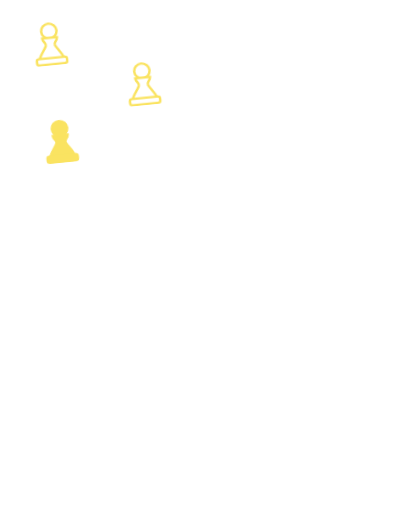
t = 0.00 s
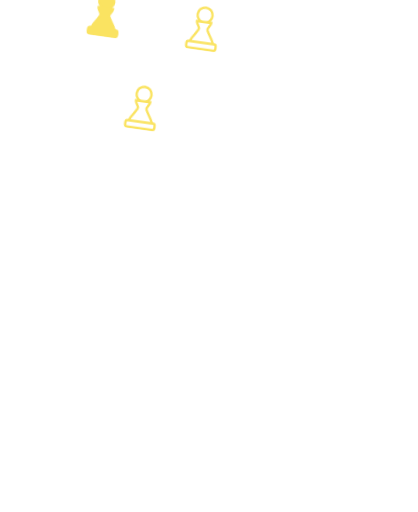
t = 0.45 s
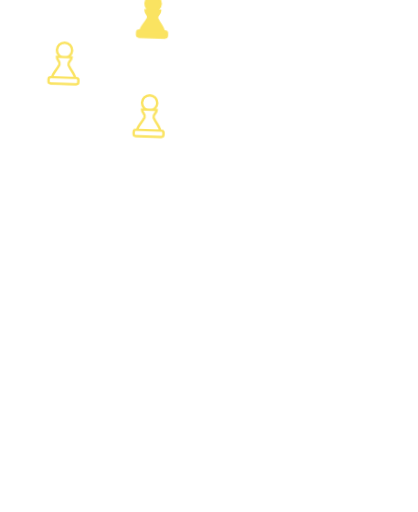
t = 0.90 s
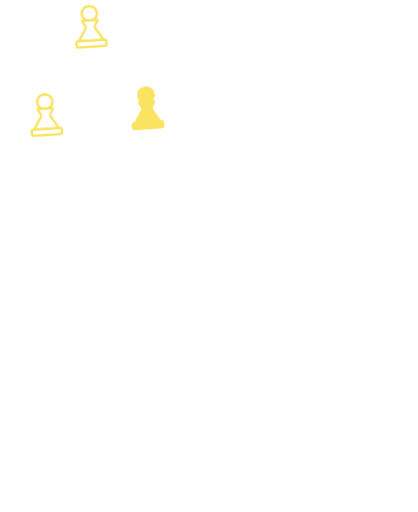
t = 1.35 s

The animated SVG that drew these frames (rendered in a browser with its animation timeline set to each time). Animation: 4 CSS @keyframes rules; one cycle of 1.80 s, repeats indefinitely.

<svg xmlns="http://www.w3.org/2000/svg" viewBox="-40 -330 1160 1420" class="mascotte mascotte-jongle-blanc mascotte-jongle" role="img" aria-label="Jonglage">
<style>
.mascotte.mascotte-jongle-blanc { --mascot: #ffffff; --line: #fae361; }
.mascotte-jongle .m { fill: var(--mascot); }
.mascotte-jongle .shadow { fill: var(--mascot); opacity: .12; }
.mascotte-jongle g { transform-box: view-box; transform-origin: 0 0; }
.mascotte-jongle .rig { animation: jongle-bob .6s ease-in-out infinite alternate; }
@keyframes jongle-bob { from{transform:scale(1.02,.98)} to{transform:translateY(-10px) scale(.99,1.01)} }
.mascotte-jongle .arm { animation: jongle-toss .6s ease-in-out infinite alternate; }
@keyframes jongle-toss { from{transform:rotate(-6deg)} to{transform:rotate(10deg)} }
.mascotte-jongle .orb { animation: jongle-orb 1.8s linear infinite; }
@keyframes jongle-orb { from{transform:rotate(0)} to{transform:rotate(360deg)} }
.mascotte-jongle .pc { animation: jongle-pc 1.8s linear infinite; }
@keyframes jongle-pc { from{transform:rotate(0)} to{transform:rotate(-360deg)} }
@media (prefers-reduced-motion: reduce) { .mascotte-jongle * { animation: none !important; } }
</style>
<ellipse class="shadow" cx="580" cy="1056.233" rx="280" ry="26"/><g transform="translate(620.0 1038.2)"><g class="rig"><g transform="translate(-620.0 -1038.2)"><path class="m" d="M861.3,743.7 C852.9,748.7 843.4,751.9 835.0,756.8 C815.5,768.2 796.4,780.6 776.5,791.4 C777.1,778.8 775.7,765.9 776.4,753.3 C778.3,720.9 784.4,678.8 790.3,646.4 C791.1,642.2 791.0,635.9 796.2,636.5 C802.8,637.4 830.6,652.8 838.7,657.1 C852.0,664.1 894.5,686.7 898.7,699.4 C904.2,716.1 874.2,736.1 861.3,743.7 Z M1034.2,666.3 C1016.9,628.2 961.4,587.7 926.1,565.7 C902.4,550.9 876.6,538.8 851.8,525.8 C842.4,519.4 775.8,497.7 773.9,493.5 C772.2,489.9 780.8,486.5 783.5,484.8 C811.1,467.6 841.0,455.8 861.6,429.1 C890.6,391.5 899.3,363.5 894.4,315.2 C888.3,254.5 804.1,134.2 762.1,88.0 C734.7,57.7 693.7,10.8 651.8,48.6 C625.9,72.0 629.8,109.8 639.3,140.0 C640.5,144.0 651.7,168.3 650.5,169.4 C601.6,175.7 546.4,180.7 500.2,198.9 C474.4,209.0 450.2,233.9 460.1,264.0 C467.5,286.6 530.3,313.4 553.4,316.4 C519.1,370.2 529.4,423.0 569.1,469.9 C574.2,475.9 581.2,481.0 586.2,487.0 C588.2,489.4 590.7,490.2 590.3,493.7 C622.5,499.9 646.8,528.2 646.8,562.2 C646.8,600.8 615.5,632.0 577.0,632.0 C559.0,632.0 542.6,625.2 530.2,614.0 C530.0,614.1 529.7,614.2 529.5,614.2 C529.5,614.3 529.6,614.4 529.6,614.5 C529.6,614.5 477.3,809.8 477.3,809.8 C477.5,812.8 477.3,815.4 476.7,818.3 C468.1,862.7 442.8,916.2 427.4,959.4 C423.9,969.1 398.0,1040.3 401.2,1043.4 C449.2,1042.4 497.7,1046.0 545.4,1040.6 C552.8,1013.1 565.6,984.3 579.6,959.4 C585.1,949.7 601.2,922.4 608.6,916.1 C614.9,910.8 628.5,907.6 635.8,912.5 C642.6,917.0 652.4,951.8 655.8,962.0 C663.1,984.6 668.2,1013.7 676.6,1034.4 C679.4,1041.4 683.8,1042.8 691.1,1043.5 C719.1,1046.3 775.7,1045.9 804.1,1043.5 C808.4,1043.1 811.8,1041.4 815.8,1040.7 C811.3,1016.6 800.1,993.7 793.4,970.0 C792.3,965.9 792.9,962.1 792.2,959.4 C792.1,958.9 790.3,957.6 789.8,955.4 C788.1,948.2 786.3,940.5 785.6,933.2 C785.2,929.9 785.8,930.0 788.3,928.0 C819.5,940.0 851.3,948.3 883.3,933.7 C902.9,924.8 920.4,908.6 915.1,885.1 C914.5,882.4 906.3,870.1 904.4,868.3 C900.9,865.0 885.0,859.3 886.7,853.1 C888.0,848.6 914.0,839.8 920.0,836.6 C956.5,817.0 1025.5,766.6 1039.0,727.2 C1046.9,704.5 1044.1,688.0 1034.2,666.3 Z" fill-rule="evenodd"/><circle class="m" cx="579.4" cy="562.8" r="46"/><g transform="translate(579.4 562.8)"><g class="arm"><path class="m" d="M-1.7,-70.4 C-3.2,-70.4 -4.7,-70.3 -6.1,-70.2 C-24.3,-72.5 -42.4,-74.6 -60.3,-79.2 C-139.3,-99.3 -206.5,-148.9 -239.6,-224.4 C-245.7,-238.4 -266.8,-294.0 -259.0,-305.5 C-257.2,-308.0 -246.9,-312.8 -243.1,-316.0 C-214.9,-339.3 -193.2,-403.1 -227.2,-429.4 C-231.7,-432.9 -238.7,-434.6 -241.9,-438.5 C-246.2,-443.8 -248.5,-457.8 -253.8,-466.2 C-282.1,-511.3 -356.4,-511.8 -389.5,-470.3 C-394.2,-464.4 -399.7,-451.1 -403.9,-447.7 C-411.3,-441.7 -421.3,-442.9 -430.5,-432.1 C-461.2,-396.1 -441.5,-317.9 -395.2,-302.4 C-385.8,-236.4 -358.6,-169.3 -319.4,-115.6 C-260.6,-35.1 -170.3,9.4 -78.2,41.6 C-72.8,43.5 -52.7,46.9 -49.7,51.5 C-49.6,51.4 -49.4,51.4 -49.3,51.3 C-49.3,51.3 -49.4,51.3 -49.4,51.2 C-36.8,62.9 -20.1,70.0 -1.7,70.0 C37.1,70.0 68.5,38.6 68.5,-0.2 C68.5,-38.9 37.1,-70.4 -1.7,-70.4 Z"/><g transform="translate(-304.0 -673.0)"><g class="jg"><g transform="translate(0.0 0.0)"><g class="orb"><g transform="translate(160.0 0.0)"><g class="pc pc0"><g transform="scale(.42)"><circle cy="-158" r="50" fill="#fff" stroke="var(--line)" stroke-width="16"/><path d="M-48,-112 C-48,-88 -22,-80 -30,-60 C-48,-22 -74,0 -78,30 L78,30 C74,0 48,-22 30,-60 C22,-80 48,-88 48,-112 Z" fill="#fff" stroke="var(--line)" stroke-width="16"/><rect x="-98" y="24" width="196" height="42" rx="14" fill="#fff" stroke="var(--line)" stroke-width="16"/></g></g></g><g transform="translate(-79.9 138.6)"><g class="pc pc1"><g transform="scale(.42)"><circle cy="-158" r="50" fill="#fae361" stroke="var(--line)" stroke-width="16"/><path d="M-48,-112 C-48,-88 -22,-80 -30,-60 C-48,-22 -74,0 -78,30 L78,30 C74,0 48,-22 30,-60 C22,-80 48,-88 48,-112 Z" fill="#fae361" stroke="var(--line)" stroke-width="16"/><rect x="-98" y="24" width="196" height="42" rx="14" fill="#fae361" stroke="var(--line)" stroke-width="16"/></g></g></g><g transform="translate(-80.0 -138.6)"><g class="pc pc2"><g transform="scale(.42)"><circle cy="-158" r="50" fill="#fff" stroke="var(--line)" stroke-width="16"/><path d="M-48,-112 C-48,-88 -22,-80 -30,-60 C-48,-22 -74,0 -78,30 L78,30 C74,0 48,-22 30,-60 C22,-80 48,-88 48,-112 Z" fill="#fff" stroke="var(--line)" stroke-width="16"/><rect x="-98" y="24" width="196" height="42" rx="14" fill="#fff" stroke="var(--line)" stroke-width="16"/></g></g></g></g></g></g></g></g></g></g></g></g>
</svg>
